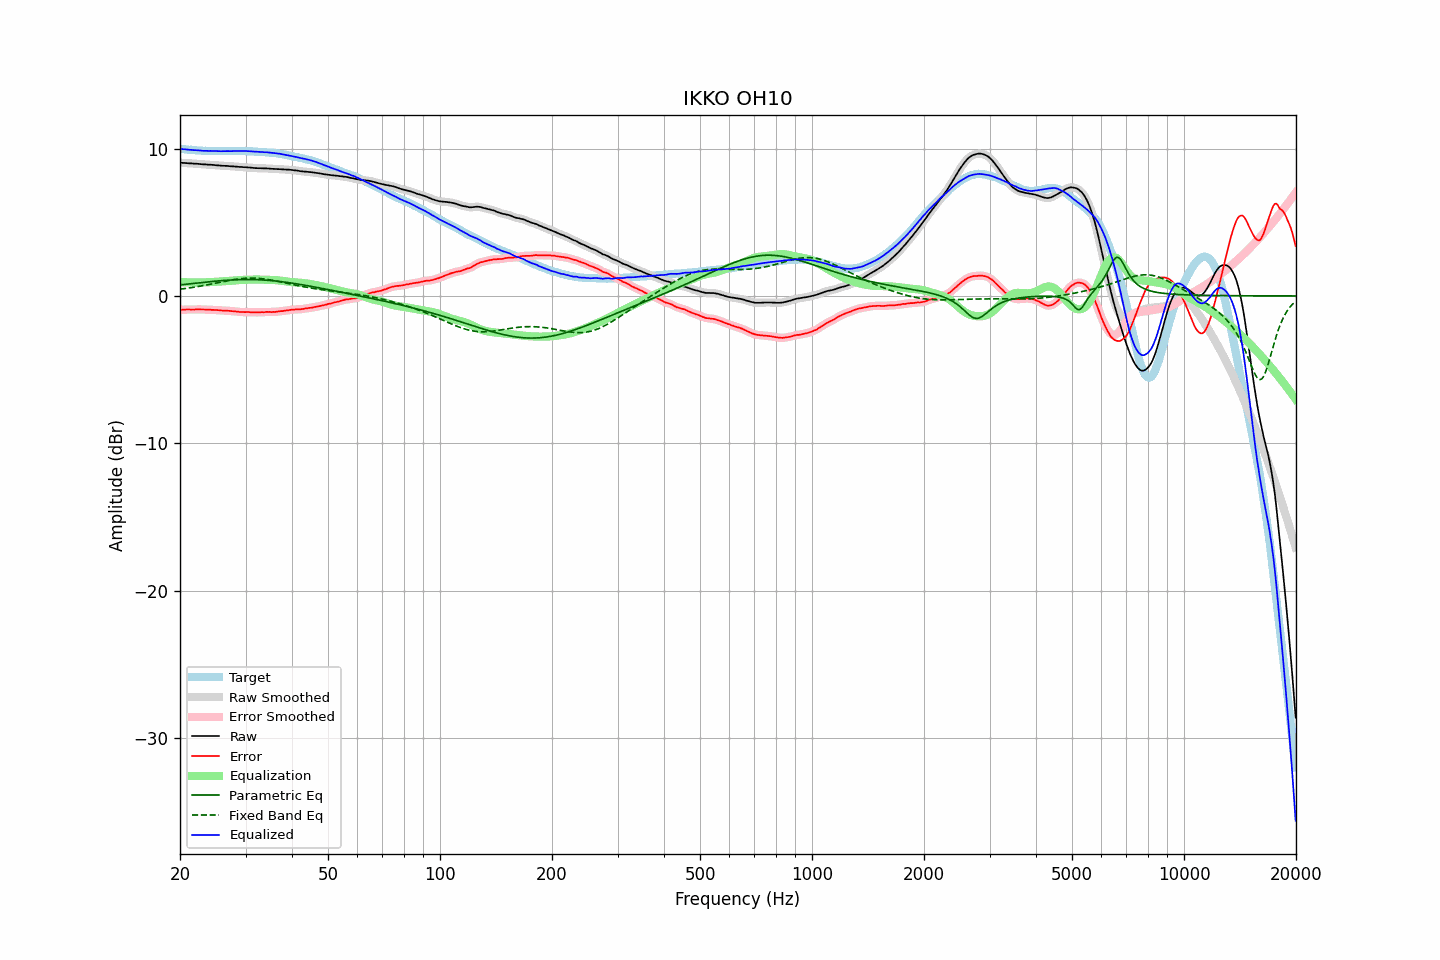

The table this chart was drawn from, first rows:
frequency, raw, error, smoothed, error_smoothed, equalization, parametric_eq, fixed_band_eq, equalized_raw, equalized_smoothed, target
20.00, 9.05, -0.94, 9.04, -0.94, 0.94, 0.75, 0.46, 9.99, 9.98, 9.98
20.20, 9.04, -0.94, 9.04, -0.94, 0.94, 0.76, 0.47, 9.97, 9.97, 9.97
20.40, 9.03, -0.94, 9.03, -0.93, 0.93, 0.77, 0.49, 9.96, 9.96, 9.96
20.61, 9.03, -0.93, 9.02, -0.93, 0.93, 0.78, 0.50, 9.95, 9.95, 9.95
20.81, 9.02, -0.92, 9.01, -0.92, 0.93, 0.80, 0.52, 9.94, 9.94, 9.93
21.02, 9.01, -0.92, 9.01, -0.92, 0.92, 0.81, 0.53, 9.93, 9.93, 9.92
21.23, 9.00, -0.92, 9.00, -0.92, 0.92, 0.82, 0.55, 9.92, 9.92, 9.91
21.44, 9.00, -0.93, 8.99, -0.92, 0.92, 0.83, 0.56, 9.91, 9.91, 9.92
21.66, 8.99, -0.92, 8.99, -0.92, 0.92, 0.84, 0.58, 9.90, 9.90, 9.90
21.87, 8.98, -0.93, 8.98, -0.92, 0.92, 0.86, 0.60, 9.89, 9.90, 9.90
22.09, 8.98, -0.91, 8.97, -0.91, 0.92, 0.87, 0.62, 9.89, 9.89, 9.88
22.31, 8.97, -0.91, 8.96, -0.91, 0.92, 0.88, 0.63, 9.88, 9.88, 9.87
22.54, 8.96, -0.91, 8.96, -0.91, 0.92, 0.89, 0.65, 9.87, 9.87, 9.86
22.76, 8.95, -0.92, 8.94, -0.91, 0.92, 0.90, 0.67, 9.86, 9.86, 9.86
22.99, 8.94, -0.92, 8.94, -0.92, 0.92, 0.92, 0.69, 9.85, 9.85, 9.85
23.22, 8.93, -0.92, 8.93, -0.92, 0.92, 0.93, 0.71, 9.84, 9.85, 9.84
23.45, 8.93, -0.93, 8.92, -0.92, 0.92, 0.94, 0.73, 9.85, 9.84, 9.85
23.69, 8.92, -0.93, 8.92, -0.93, 0.93, 0.95, 0.75, 9.84, 9.84, 9.84
23.92, 8.91, -0.93, 8.91, -0.93, 0.93, 0.96, 0.78, 9.84, 9.84, 9.83
24.16, 8.91, -0.94, 8.90, -0.94, 0.94, 0.97, 0.80, 9.84, 9.84, 9.84
24.40, 8.90, -0.95, 8.89, -0.95, 0.94, 0.98, 0.82, 9.84, 9.84, 9.84
24.65, 8.89, -0.95, 8.89, -0.95, 0.95, 0.99, 0.84, 9.84, 9.84, 9.83
24.89, 8.88, -0.96, 8.88, -0.96, 0.96, 1.00, 0.86, 9.83, 9.83, 9.83
25.14, 8.87, -0.96, 8.87, -0.96, 0.96, 1.01, 0.89, 9.83, 9.83, 9.82
25.39, 8.86, -0.97, 8.85, -0.97, 0.97, 1.02, 0.91, 9.83, 9.83, 9.82
25.65, 8.85, -0.98, 8.85, -0.98, 0.98, 1.03, 0.93, 9.82, 9.82, 9.82
25.91, 8.84, -0.99, 8.84, -0.99, 0.98, 1.04, 0.95, 9.82, 9.82, 9.82
26.16, 8.84, -1.00, 8.83, -0.99, 0.99, 1.05, 0.98, 9.83, 9.82, 9.83
26.43, 8.83, -1.00, 8.83, -1.00, 1.00, 1.06, 1.00, 9.82, 9.83, 9.82
26.69, 8.83, -1.00, 8.82, -1.00, 1.00, 1.06, 1.02, 9.83, 9.83, 9.82
26.96, 8.82, -1.01, 8.81, -1.01, 1.01, 1.07, 1.04, 9.83, 9.83, 9.82
27.23, 8.81, -1.02, 8.81, -1.02, 1.02, 1.08, 1.06, 9.82, 9.83, 9.82
27.50, 8.80, -1.03, 8.80, -1.03, 1.03, 1.08, 1.08, 9.82, 9.83, 9.82
27.77, 8.80, -1.04, 8.79, -1.04, 1.04, 1.09, 1.10, 9.83, 9.83, 9.83
28.05, 8.79, -1.04, 8.78, -1.04, 1.05, 1.09, 1.12, 9.83, 9.83, 9.82
28.33, 8.78, -1.06, 8.78, -1.06, 1.06, 1.10, 1.13, 9.83, 9.83, 9.83
28.62, 8.77, -1.07, 8.77, -1.07, 1.07, 1.10, 1.15, 9.83, 9.83, 9.83
28.90, 8.76, -1.09, 8.76, -1.08, 1.08, 1.11, 1.16, 9.83, 9.84, 9.84
29.19, 8.76, -1.09, 8.75, -1.09, 1.08, 1.11, 1.17, 9.84, 9.83, 9.84
29.48, 8.75, -1.09, 8.75, -1.09, 1.09, 1.11, 1.19, 9.83, 9.83, 9.83
29.78, 8.74, -1.10, 8.74, -1.09, 1.09, 1.11, 1.19, 9.83, 9.83, 9.83
30.08, 8.74, -1.10, 8.73, -1.09, 1.10, 1.11, 1.20, 9.83, 9.83, 9.83
30.38, 8.73, -1.09, 8.72, -1.10, 1.10, 1.12, 1.21, 9.83, 9.83, 9.81
30.68, 8.72, -1.10, 8.72, -1.10, 1.11, 1.11, 1.21, 9.82, 9.82, 9.81
30.99, 8.71, -1.11, 8.71, -1.11, 1.11, 1.11, 1.21, 9.81, 9.81, 9.81
31.30, 8.70, -1.12, 8.69, -1.11, 1.11, 1.11, 1.21, 9.81, 9.80, 9.81
31.61, 8.69, -1.12, 8.69, -1.12, 1.11, 1.11, 1.21, 9.80, 9.80, 9.80
31.93, 8.68, -1.11, 8.68, -1.12, 1.11, 1.11, 1.21, 9.79, 9.79, 9.78
32.24, 8.68, -1.12, 8.67, -1.11, 1.11, 1.10, 1.20, 9.79, 9.78, 9.79
32.57, 8.67, -1.11, 8.67, -1.11, 1.11, 1.10, 1.19, 9.78, 9.78, 9.77
32.89, 8.67, -1.11, 8.67, -1.11, 1.11, 1.09, 1.18, 9.77, 9.77, 9.77
33.22, 8.67, -1.10, 8.66, -1.11, 1.10, 1.09, 1.17, 9.77, 9.76, 9.76
33.55, 8.66, -1.11, 8.66, -1.10, 1.10, 1.08, 1.16, 9.75, 9.76, 9.76
33.89, 8.66, -1.10, 8.66, -1.10, 1.10, 1.07, 1.14, 9.75, 9.75, 9.75
34.23, 8.66, -1.08, 8.65, -1.09, 1.09, 1.07, 1.13, 9.75, 9.75, 9.73
34.57, 8.65, -1.09, 8.64, -1.09, 1.09, 1.06, 1.11, 9.74, 9.74, 9.73
34.92, 8.64, -1.08, 8.64, -1.09, 1.09, 1.05, 1.09, 9.73, 9.73, 9.71
35.27, 8.63, -1.11, 8.63, -1.09, 1.09, 1.04, 1.07, 9.71, 9.71, 9.73
35.62, 8.63, -1.08, 8.62, -1.09, 1.08, 1.03, 1.05, 9.71, 9.70, 9.70
35.97, 8.62, -1.09, 8.62, -1.08, 1.08, 1.02, 1.03, 9.69, 9.69, 9.70
... 635 more rows
